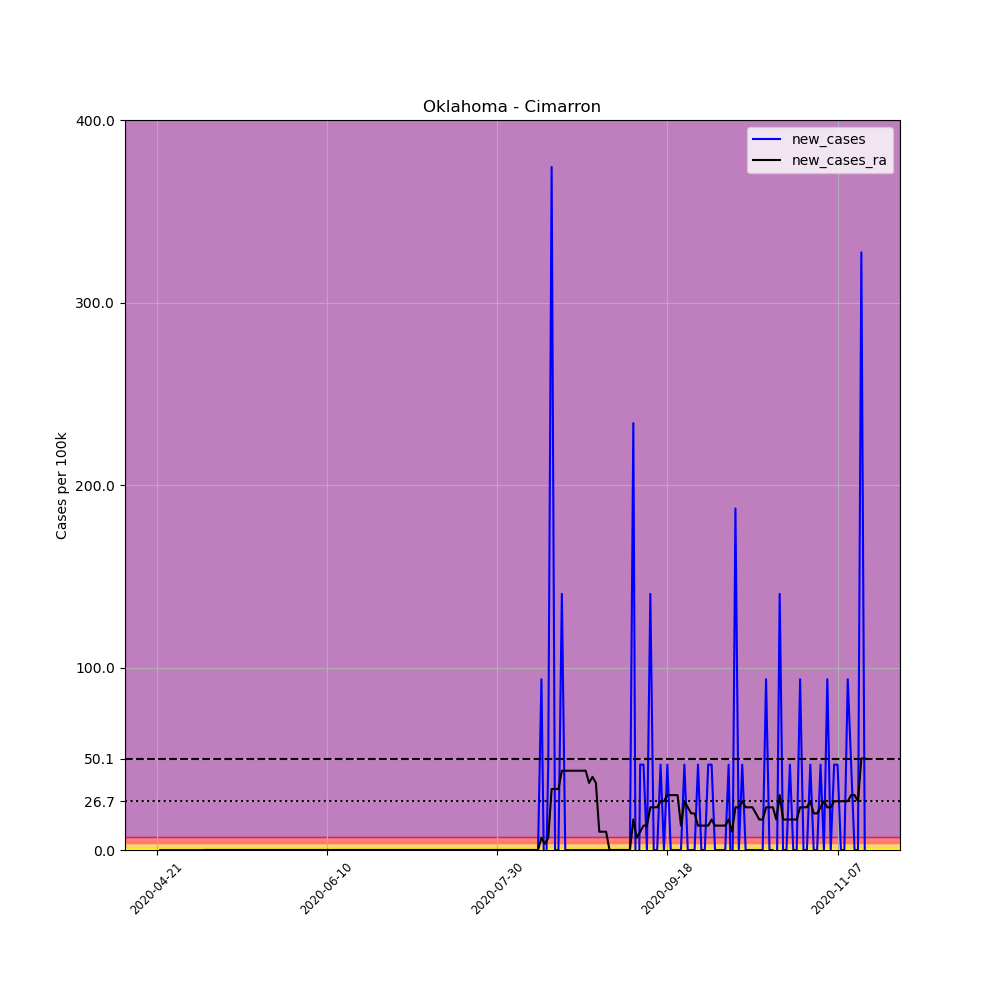

Values plotted in this chart, from the file beside it:
, date, county, state, fips, cases, deaths, COUNTY, STNAME, CTYNAME, POPESTIMATE2019, per_100k, new_cases, new_cases_ra
649151, 2020-04-21, Cimarron, Oklahoma, 40025, 1, 0, 25, Oklahoma, Cimarron, 2137, 46.79, , 
649152, 2020-04-22, Cimarron, Oklahoma, 40025, 1, 0, 25, Oklahoma, Cimarron, 2137, 46.79, 0.0, 
649153, 2020-04-23, Cimarron, Oklahoma, 40025, 1, 0, 25, Oklahoma, Cimarron, 2137, 46.79, 0.0, 
649154, 2020-04-24, Cimarron, Oklahoma, 40025, 1, 0, 25, Oklahoma, Cimarron, 2137, 46.79, 0.0, 
649155, 2020-04-25, Cimarron, Oklahoma, 40025, 1, 0, 25, Oklahoma, Cimarron, 2137, 46.79, 0.0, 
649156, 2020-04-26, Cimarron, Oklahoma, 40025, 1, 0, 25, Oklahoma, Cimarron, 2137, 46.79, 0.0, 
649157, 2020-04-27, Cimarron, Oklahoma, 40025, 1, 0, 25, Oklahoma, Cimarron, 2137, 46.79, 0.0, 
649158, 2020-04-28, Cimarron, Oklahoma, 40025, 1, 0, 25, Oklahoma, Cimarron, 2137, 46.79, 0.0, 
649159, 2020-04-29, Cimarron, Oklahoma, 40025, 1, 0, 25, Oklahoma, Cimarron, 2137, 46.79, 0.0, 
649160, 2020-04-30, Cimarron, Oklahoma, 40025, 1, 0, 25, Oklahoma, Cimarron, 2137, 46.79, 0.0, 
649161, 2020-05-01, Cimarron, Oklahoma, 40025, 1, 0, 25, Oklahoma, Cimarron, 2137, 46.79, 0.0, 
649162, 2020-05-02, Cimarron, Oklahoma, 40025, 1, 0, 25, Oklahoma, Cimarron, 2137, 46.79, 0.0, 
649163, 2020-05-03, Cimarron, Oklahoma, 40025, 1, 0, 25, Oklahoma, Cimarron, 2137, 46.79, 0.0, 
649164, 2020-05-04, Cimarron, Oklahoma, 40025, 1, 0, 25, Oklahoma, Cimarron, 2137, 46.79, 0.0, 
649165, 2020-05-05, Cimarron, Oklahoma, 40025, 1, 0, 25, Oklahoma, Cimarron, 2137, 46.79, 0.0, 0.0
649166, 2020-05-06, Cimarron, Oklahoma, 40025, 1, 0, 25, Oklahoma, Cimarron, 2137, 46.79, 0.0, 0.0
649167, 2020-05-07, Cimarron, Oklahoma, 40025, 1, 0, 25, Oklahoma, Cimarron, 2137, 46.79, 0.0, 0.0
649168, 2020-05-08, Cimarron, Oklahoma, 40025, 1, 0, 25, Oklahoma, Cimarron, 2137, 46.79, 0.0, 0.0
649169, 2020-05-09, Cimarron, Oklahoma, 40025, 1, 0, 25, Oklahoma, Cimarron, 2137, 46.79, 0.0, 0.0
649170, 2020-05-10, Cimarron, Oklahoma, 40025, 1, 0, 25, Oklahoma, Cimarron, 2137, 46.79, 0.0, 0.0
649171, 2020-05-11, Cimarron, Oklahoma, 40025, 1, 0, 25, Oklahoma, Cimarron, 2137, 46.79, 0.0, 0.0
649172, 2020-05-12, Cimarron, Oklahoma, 40025, 1, 0, 25, Oklahoma, Cimarron, 2137, 46.79, 0.0, 0.0
649173, 2020-05-13, Cimarron, Oklahoma, 40025, 1, 0, 25, Oklahoma, Cimarron, 2137, 46.79, 0.0, 0.0
649174, 2020-05-14, Cimarron, Oklahoma, 40025, 1, 0, 25, Oklahoma, Cimarron, 2137, 46.79, 0.0, 0.0
649175, 2020-05-15, Cimarron, Oklahoma, 40025, 1, 0, 25, Oklahoma, Cimarron, 2137, 46.79, 0.0, 0.0
649176, 2020-05-16, Cimarron, Oklahoma, 40025, 1, 0, 25, Oklahoma, Cimarron, 2137, 46.79, 0.0, 0.0
649177, 2020-05-17, Cimarron, Oklahoma, 40025, 1, 0, 25, Oklahoma, Cimarron, 2137, 46.79, 0.0, 0.0
649178, 2020-05-18, Cimarron, Oklahoma, 40025, 1, 0, 25, Oklahoma, Cimarron, 2137, 46.79, 0.0, 0.0
649179, 2020-05-19, Cimarron, Oklahoma, 40025, 1, 0, 25, Oklahoma, Cimarron, 2137, 46.79, 0.0, 0.0
649180, 2020-05-20, Cimarron, Oklahoma, 40025, 1, 0, 25, Oklahoma, Cimarron, 2137, 46.79, 0.0, 0.0
649181, 2020-05-21, Cimarron, Oklahoma, 40025, 1, 0, 25, Oklahoma, Cimarron, 2137, 46.79, 0.0, 0.0
649182, 2020-05-22, Cimarron, Oklahoma, 40025, 1, 0, 25, Oklahoma, Cimarron, 2137, 46.79, 0.0, 0.0
649183, 2020-05-23, Cimarron, Oklahoma, 40025, 1, 0, 25, Oklahoma, Cimarron, 2137, 46.79, 0.0, 0.0
649184, 2020-05-24, Cimarron, Oklahoma, 40025, 1, 0, 25, Oklahoma, Cimarron, 2137, 46.79, 0.0, 0.0
649185, 2020-05-25, Cimarron, Oklahoma, 40025, 1, 0, 25, Oklahoma, Cimarron, 2137, 46.79, 0.0, 0.0
649186, 2020-05-26, Cimarron, Oklahoma, 40025, 1, 0, 25, Oklahoma, Cimarron, 2137, 46.79, 0.0, 0.0
649187, 2020-05-27, Cimarron, Oklahoma, 40025, 1, 0, 25, Oklahoma, Cimarron, 2137, 46.79, 0.0, 0.0
649188, 2020-05-28, Cimarron, Oklahoma, 40025, 1, 0, 25, Oklahoma, Cimarron, 2137, 46.79, 0.0, 0.0
649189, 2020-05-29, Cimarron, Oklahoma, 40025, 1, 0, 25, Oklahoma, Cimarron, 2137, 46.79, 0.0, 0.0
649190, 2020-05-30, Cimarron, Oklahoma, 40025, 1, 0, 25, Oklahoma, Cimarron, 2137, 46.79, 0.0, 0.0
649191, 2020-05-31, Cimarron, Oklahoma, 40025, 1, 0, 25, Oklahoma, Cimarron, 2137, 46.79, 0.0, 0.0
649192, 2020-06-01, Cimarron, Oklahoma, 40025, 1, 0, 25, Oklahoma, Cimarron, 2137, 46.79, 0.0, 0.0
649193, 2020-06-02, Cimarron, Oklahoma, 40025, 1, 0, 25, Oklahoma, Cimarron, 2137, 46.79, 0.0, 0.0
649194, 2020-06-03, Cimarron, Oklahoma, 40025, 1, 0, 25, Oklahoma, Cimarron, 2137, 46.79, 0.0, 0.0
649195, 2020-06-04, Cimarron, Oklahoma, 40025, 1, 0, 25, Oklahoma, Cimarron, 2137, 46.79, 0.0, 0.0
649196, 2020-06-05, Cimarron, Oklahoma, 40025, 1, 0, 25, Oklahoma, Cimarron, 2137, 46.79, 0.0, 0.0
649197, 2020-06-06, Cimarron, Oklahoma, 40025, 1, 0, 25, Oklahoma, Cimarron, 2137, 46.79, 0.0, 0.0
649198, 2020-06-07, Cimarron, Oklahoma, 40025, 1, 0, 25, Oklahoma, Cimarron, 2137, 46.79, 0.0, 0.0
649199, 2020-06-08, Cimarron, Oklahoma, 40025, 1, 0, 25, Oklahoma, Cimarron, 2137, 46.79, 0.0, 0.0
649200, 2020-06-09, Cimarron, Oklahoma, 40025, 1, 0, 25, Oklahoma, Cimarron, 2137, 46.79, 0.0, 0.0
649201, 2020-06-10, Cimarron, Oklahoma, 40025, 1, 0, 25, Oklahoma, Cimarron, 2137, 46.79, 0.0, 0.0
649202, 2020-06-11, Cimarron, Oklahoma, 40025, 1, 0, 25, Oklahoma, Cimarron, 2137, 46.79, 0.0, 0.0
649203, 2020-06-12, Cimarron, Oklahoma, 40025, 1, 0, 25, Oklahoma, Cimarron, 2137, 46.79, 0.0, 0.0
649204, 2020-06-13, Cimarron, Oklahoma, 40025, 1, 0, 25, Oklahoma, Cimarron, 2137, 46.79, 0.0, 0.0
649205, 2020-06-14, Cimarron, Oklahoma, 40025, 1, 0, 25, Oklahoma, Cimarron, 2137, 46.79, 0.0, 0.0
649206, 2020-06-15, Cimarron, Oklahoma, 40025, 1, 0, 25, Oklahoma, Cimarron, 2137, 46.79, 0.0, 0.0
649207, 2020-06-16, Cimarron, Oklahoma, 40025, 1, 0, 25, Oklahoma, Cimarron, 2137, 46.79, 0.0, 0.0
649208, 2020-06-17, Cimarron, Oklahoma, 40025, 1, 0, 25, Oklahoma, Cimarron, 2137, 46.79, 0.0, 0.0
649209, 2020-06-18, Cimarron, Oklahoma, 40025, 1, 0, 25, Oklahoma, Cimarron, 2137, 46.79, 0.0, 0.0
649210, 2020-06-19, Cimarron, Oklahoma, 40025, 1, 0, 25, Oklahoma, Cimarron, 2137, 46.79, 0.0, 0.0
... 149 more rows
